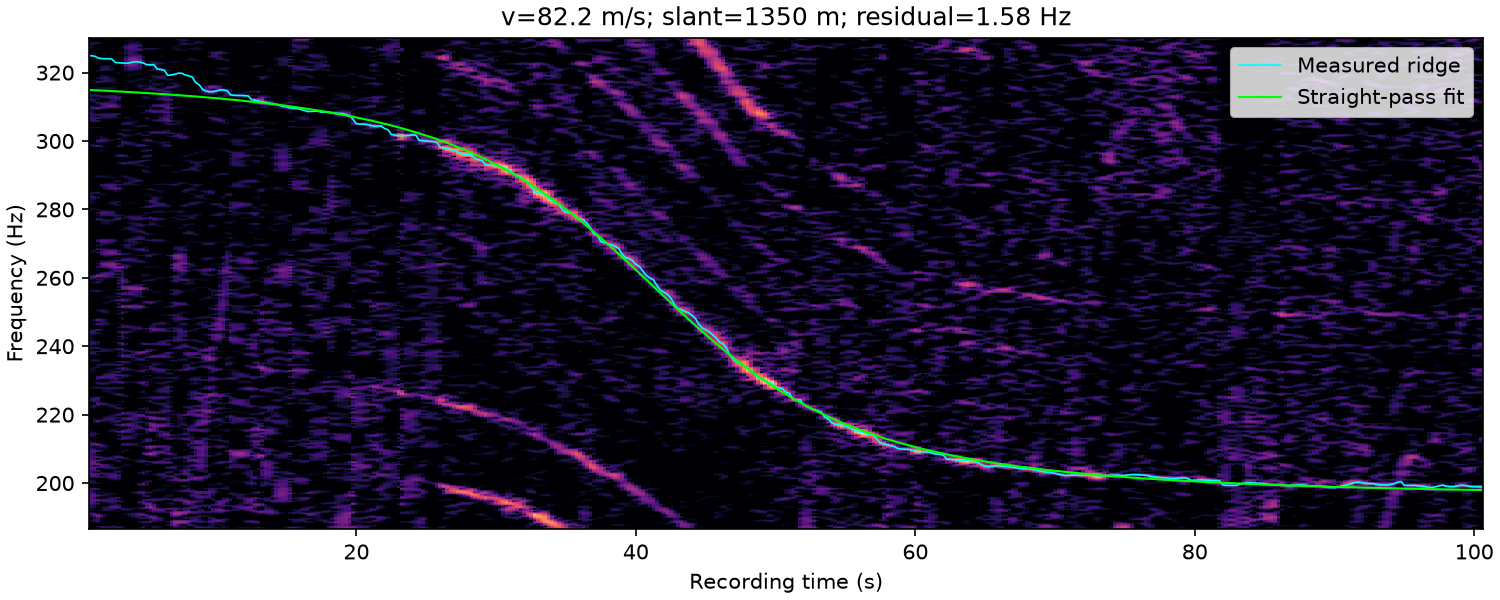

Data behind this chart, as committed beside it:
time_s, frequency_hz, weight
1.000000000000000000e+00, 3.249375000000000000e+02, 5.011444750078178911e-01
1.250000000000000000e+00, 3.248125000000000000e+02, 5.955730733913571218e-01
1.500000000000000000e+00, 3.243125000000000000e+02, 3.525737345397846334e-01
1.750000000000000000e+00, 3.241112045086011335e+02, 5.311708812995602491e-01
2.000000000000000000e+00, 3.240625000000000000e+02, 4.539972961343268776e-01
2.250000000000000000e+00, 3.240625000000000000e+02, 3.034458496133325411e-01
2.500000000000000000e+00, 3.239375000000000000e+02, 1.968195233347886097e-01
2.750000000000000000e+00, 3.229375000000000000e+02, 1.765521131189234233e-02
3.000000000000000000e+00, 3.228567736482133910e+02, 1.160294901309458920e-01
3.250000000000000000e+00, 3.227974568740352197e+02, 7.706310719465662151e-01
3.500000000000000000e+00, 3.227466750652707788e+02, 1.568675205854955568e+00
3.750000000000000000e+00, 3.228125000000000000e+02, 2.134775458639324164e+00
4.000000000000000000e+00, 3.230625000000000000e+02, 2.299444172217421034e+00
4.250000000000000000e+00, 3.231666941951691001e+02, 2.302838459465924803e+00
4.500000000000000000e+00, 3.230625000000000000e+02, 2.158046163940841033e+00
4.750000000000000000e+00, 3.227762571661674542e+02, 1.156558779245727031e+00
5.000000000000000000e+00, 3.223190905277466527e+02, 1.251712802104629318e+00
5.250000000000000000e+00, 3.222799518829413614e+02, 1.573135804740513732e+00
5.500000000000000000e+00, 3.223125000000000000e+02, 1.112151377036475708e+00
5.750000000000000000e+00, 3.210625000000000000e+02, 9.510896403814409483e-01
6.000000000000000000e+00, 3.208930558027602160e+02, 1.107083558766720488e+00
6.250000000000000000e+00, 3.206875000000000000e+02, 8.399402548561177850e-01
6.500000000000000000e+00, 3.191975684758191960e+02, 1.087541386442167246e+00
6.750000000000000000e+00, 3.193125000000000000e+02, 1.226107989371675089e+00
7.000000000000000000e+00, 3.195189544498155101e+02, 5.702182146033187848e-01
7.250000000000000000e+00, 3.198125000000000000e+02, 4.276930815300843958e-01
7.500000000000000000e+00, 3.198125000000000000e+02, 1.825593896143401784e-01
7.750000000000000000e+00, 3.193125000000000000e+02, 0.000000000000000000e+00
8.000000000000000000e+00, 3.190443830942747923e+02, 5.877486946154317771e-01
8.250000000000000000e+00, 3.186875000000000000e+02, 3.990628853816718946e-01
8.500000000000000000e+00, 3.170625000000000000e+02, 2.710979417137237002e-01
8.750000000000000000e+00, 3.164375000000000000e+02, 2.642292111857107995e-01
9.000000000000000000e+00, 3.150625000000000000e+02, 1.305137560671145058e+00
9.250000000000000000e+00, 3.145989223367473073e+02, 1.781483174241393685e+00
9.500000000000000000e+00, 3.144084593061250530e+02, 2.336355451866785060e+00
9.750000000000000000e+00, 3.144374588629323739e+02, 2.092847185943236710e+00
1.000000000000000000e+01, 3.146435761067581325e+02, 1.660890798344218044e+00
1.025000000000000000e+01, 3.149375000000000000e+02, 1.777381607531381302e+00
1.050000000000000000e+01, 3.149156622710967781e+02, 1.820147987125724454e+00
1.075000000000000000e+01, 3.146875000000000000e+02, 1.497705736027375556e+00
1.100000000000000000e+01, 3.134657416179621805e+02, 1.573891912929761272e+00
1.125000000000000000e+01, 3.133884238139458489e+02, 1.254606213790653069e+00
1.150000000000000000e+01, 3.133125000000000000e+02, 1.217596644835333919e+00
1.175000000000000000e+01, 3.133125000000000000e+02, 1.200496444071139202e+00
1.200000000000000000e+01, 3.132406950612270293e+02, 1.103021966265306020e+00
1.225000000000000000e+01, 3.131875000000000000e+02, 1.006833736083875719e+00
1.250000000000000000e+01, 3.120913320244419538e+02, 1.249719115671479974e+00
1.275000000000000000e+01, 3.119375000000000000e+02, 2.455730714116917568e+00
1.300000000000000000e+01, 3.116875000000000000e+02, 3.372854006558369200e+00
1.325000000000000000e+01, 3.114375000000000000e+02, 3.596167956192456217e+00
1.350000000000000000e+01, 3.112724292499722196e+02, 2.688648374915884265e+00
1.375000000000000000e+01, 3.111262059208890491e+02, 2.179728601318374537e+00
1.400000000000000000e+01, 3.109196729846847234e+02, 1.866057067081653864e+00
1.425000000000000000e+01, 3.107371637523818890e+02, 1.597654196628797152e+00
1.450000000000000000e+01, 3.104375000000000000e+02, 1.454222923265903633e+00
1.475000000000000000e+01, 3.101004763469360910e+02, 1.677859555295005300e+00
1.500000000000000000e+01, 3.099375000000000000e+02, 1.789887485287187552e+00
1.525000000000000000e+01, 3.096875000000000000e+02, 1.836904040498624990e+00
1.550000000000000000e+01, 3.095054056751003486e+02, 1.126692436101223826e+00
1.575000000000000000e+01, 3.094614916570957917e+02, 2.301582664986162596e-01
... 339 more rows
